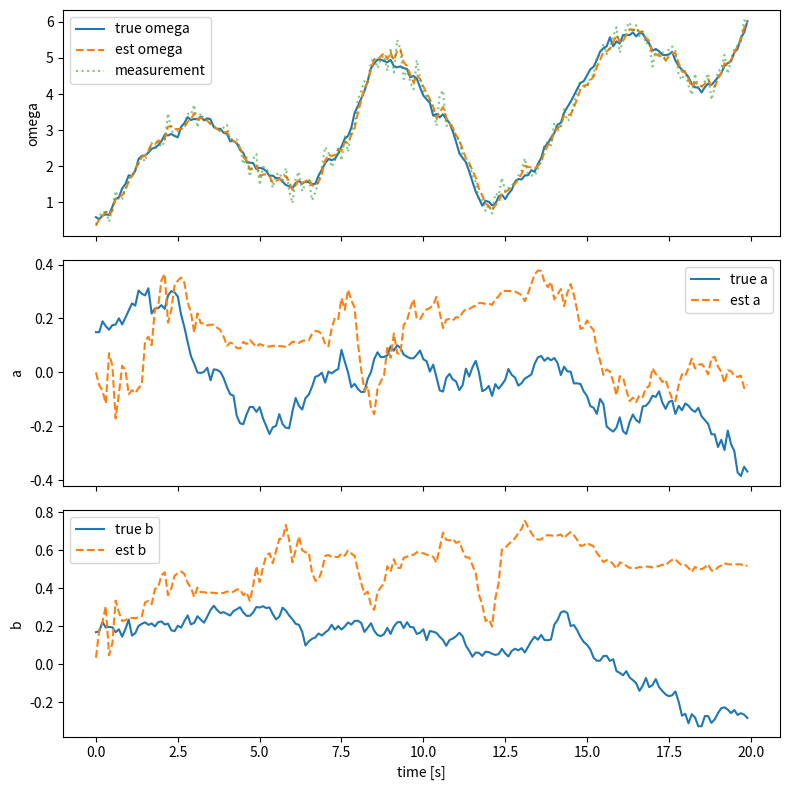

This chart was generated by the following Python code:
import numpy as np

def f(x, t):
    # continuous dynamics converted to discrete via Euler (sample time applied outside)
    # x = [omega, a, b]
    omega, a, b = x
    dx1 = -a * omega + 1.5 * np.sin(t) + b
    dx2 = 0.0
    dx3 = 0.0
    return np.array([dx1, dx2, dx3])

def g(x):
    # measurement: y = omega
    return np.array([x[0]])

def A_continuous(x, t):
    # Jacobian of f wrt x (continuous-time)
    omega, a, b = x
    return np.array([[-a, -omega, 1.0],
                     [0.0, 0.0, 0.0],
                     [0.0, 0.0, 0.0]])

def C_jacobian(x):
    # Jacobian of g wrt x
    return np.array([[1.0, 0.0, 0.0]])

def ekf_predict(x, P, Ts, Qc, t):
    # discrete-time predict using Euler discretization
    # x_{k} = x_{k-1} + Ts * f(x_{k-1}, t)
    x_pred = x + Ts * f(x, t)
    A = np.eye(3) + Ts * A_continuous(x, t)
    P_pred = A @ P @ A.T + Ts * Qc
    return x_pred, P_pred

def ekf_update(x_pred, P_pred, y, R):
    C = C_jacobian(x_pred)
    S = C @ P_pred @ C.T + R
    K = P_pred @ C.T @ np.linalg.inv(S)
    x_upd = x_pred + (K @ (y - g(x_pred))).reshape(-1)
    P_upd = (np.eye(len(x_pred)) - K @ C) @ P_pred
    return x_upd, P_upd

def simulate_and_run(Ts=0.1, N=200):
    t = 0.0
    # true initial state
    x_true = np.array([0.5, 0.1, 0.2])
    # initial estimate
    x = np.array([0.0, 0.0, 0.0])
    P = np.diag([0.5, 0.5, 0.5])

    # continuous process noise covariance (Qc) and measurement noise (R)
    Qc = np.diag([0.1, 0.01, 0.01])
    R = np.array([[0.05]])

    history = []

    for k in range(N):
        # simulate true system (Euler discrete approx)
        w = np.random.multivariate_normal(np.zeros(3), Qc) * np.sqrt(Ts)
        x_true = x_true + Ts * f(x_true, t) + w

        # measurement
        v = np.random.normal(0, np.sqrt(R[0,0]))
        y = np.array([x_true[0] + v])

        # EKF predict
        x_pred, P_pred = ekf_predict(x, P, Ts, Qc, t)

        # EKF update
        x, P = ekf_update(x_pred, P_pred, y, R)

        history.append((t, x_true.copy(), x.copy(), P.copy(), y.copy()))
        t += Ts

    return history

if __name__ == '__main__':
    hist = simulate_and_run()
    # print final results
    t, x_true, x_est, P, y = hist[-1]
    print('Final time: {:.2f}s'.format(t))
    print('True state: ', x_true)
    print('Estimated:  ', x_est)
    print('Measurement: ', y)

    # Prepare and save plots
    try:
        import matplotlib
        matplotlib.use('Agg')
        import matplotlib.pyplot as plt

        times = np.array([h[0] for h in hist])
        true_vals = np.vstack([h[1] for h in hist])
        est_vals = np.vstack([h[2] for h in hist])
        meas = np.hstack([h[4][0] for h in hist])

        fig, ax = plt.subplots(3, 1, figsize=(8, 8), sharex=True)
        ax[0].plot(times, true_vals[:,0], label='true omega')
        ax[0].plot(times, est_vals[:,0], label='est omega', linestyle='--')
        ax[0].plot(times, meas, label='measurement', linestyle=':', alpha=0.6)
        ax[0].legend()
        ax[0].set_ylabel('omega')

        ax[1].plot(times, true_vals[:,1], label='true a')
        ax[1].plot(times, est_vals[:,1], label='est a', linestyle='--')
        ax[1].legend()
        ax[1].set_ylabel('a')

        ax[2].plot(times, true_vals[:,2], label='true b')
        ax[2].plot(times, est_vals[:,2], label='est b', linestyle='--')
        ax[2].legend()
        ax[2].set_ylabel('b')
        ax[2].set_xlabel('time [s]')

        plt.tight_layout()
        out_path = 'ekf_plot.png'
        fig.savefig(out_path, dpi=150)
        print(f'Plot saved to {out_path}')
    except Exception as e:
        print('Plotting failed:', e)
